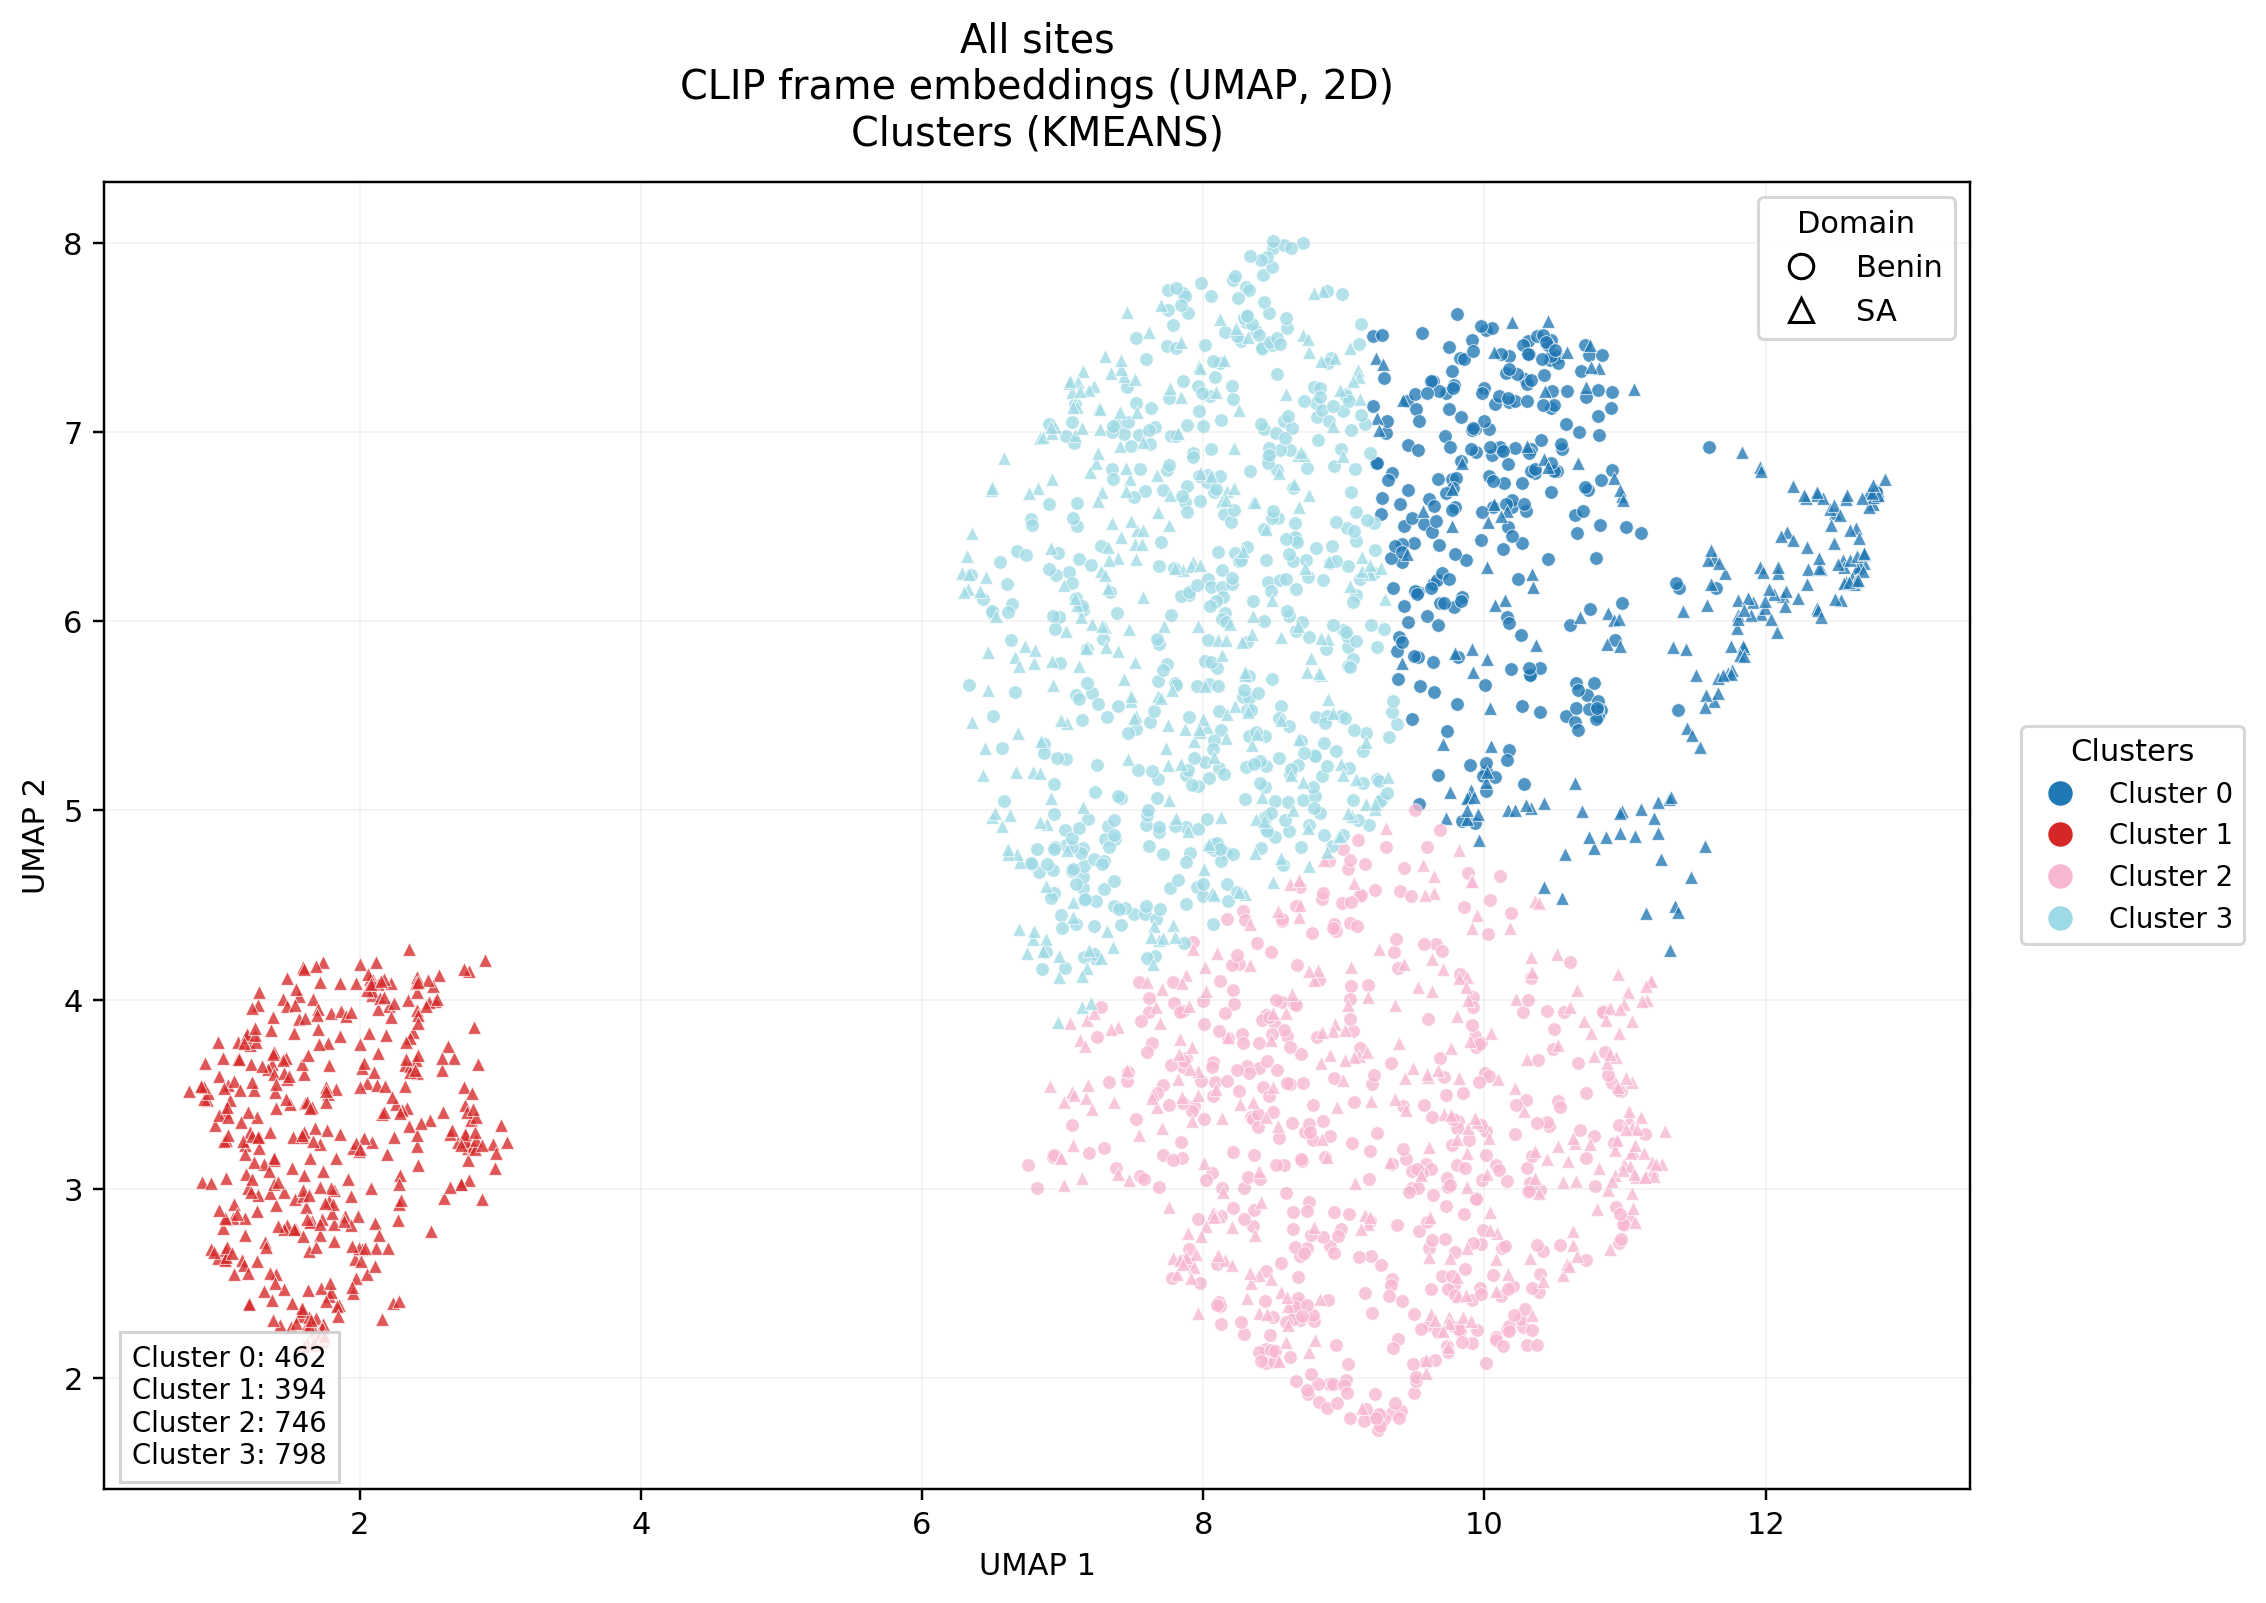

The data file committed next to this chart (first rows):
domain, patient_id, tb_label, tb_status, site_index, site_code, site_laterality, site_region, site_family, site_position, frame_index, umap_1, umap_2, cluster_id
benin, 25-128, 0, TB negative, 4, QASG, left, anterior, standard, 6, 13, 8.257, 4.186, 2
benin, 25-128, 0, TB negative, 4, QASG, left, anterior, standard, 7, 29, 8.528, 3.628, 2
benin, 25-128, 0, TB negative, 5, QLD, right, lateral, standard, 8, 19, 9.931, 3.808, 2
benin, 25-128, 0, TB negative, 5, QLD, right, lateral, standard, 8, 27, 9.855, 4.492, 2
benin, 25-128, 0, TB negative, 6, QLG, left, lateral, standard, 11, 31, 10.98, 6.095, 0
benin, 25-128, 0, TB negative, 10, QPSG, left, posterior, standard, 16, 28, 8.533, 6.547, 3
benin, 25-128, 0, TB negative, 12, APXG, left, apical, standard, 21, 21, 7.519, 5.429, 3
benin, 25-128, 0, TB negative, 12, APXG, left, apical, standard, 21, 25, 7.464, 5.41, 3
benin, 25-128, 0, TB negative, 13, QSLD, right, lateral, standard, 23, 18, 7.874, 4.505, 3
benin, 25-144, 0, TB negative, 1, QAID, right, anterior, standard, 1, 23, 7.966, 5.131, 3
benin, 25-144, 0, TB negative, 5, QLD, right, lateral, standard, 2, 4, 10.72, 2.624, 2
benin, 25-144, 0, TB negative, 5, QLD, right, lateral, standard, 2, 25, 10.44, 3.941, 2
benin, 25-144, 0, TB negative, 5, QLD, right, lateral, standard, 3, 12, 10.93, 2.904, 2
benin, 25-144, 0, TB negative, 5, QLD, right, lateral, standard, 3, 18, 10.96, 2.714, 2
benin, 25-144, 0, TB negative, 6, QLG, left, lateral, standard, 6, 6, 8.508, 5.05, 3
benin, 25-144, 0, TB negative, 6, QLG, left, lateral, standard, 6, 14, 8.709, 5.056, 3
benin, 25-144, 0, TB negative, 14, QSLG, left, lateral, standard, 13, 3, 9.391, 5.918, 0
benin, 25-147, 0, TB negative, 3, QASD, right, anterior, standard, 0, 21, 10.03, 7.014, 0
benin, 25-147, 0, TB negative, 4, QASG, left, anterior, standard, 3, 25, 8.61, 5.445, 3
benin, 25-147, 0, TB negative, 6, QLG, left, lateral, standard, 6, 27, 7.792, 3.98, 2
benin, 25-147, 0, TB negative, 8, QPIG, left, posterior, standard, 7, 9, 9.59, 4.804, 2
benin, 25-147, 0, TB negative, 10, QPSG, left, posterior, standard, 12, 8, 9.013, 1.988, 2
benin, 25-147, 0, TB negative, 10, QPSG, left, posterior, standard, 14, 20, 8.869, 3.166, 2
benin, 25-147, 0, TB negative, 10, QPSG, left, posterior, standard, 14, 30, 8.647, 2.343, 2
benin, 25-147, 0, TB negative, 11, APXD, right, apical, standard, 16, 9, 10.29, 7.281, 0
benin, 25-147, 0, TB negative, 11, APXD, right, apical, standard, 16, 12, 9.84, 6.131, 0
benin, 25-149, 0, TB negative, 2, QAIG, left, anterior, standard, 1, 0, 8.026, 4.956, 3
benin, 25-149, 0, TB negative, 5, QLD, right, lateral, standard, 4, 10, 10.42, 2.673, 2
benin, 25-149, 0, TB negative, 5, QLD, right, lateral, standard, 5, 31, 7.901, 6.139, 3
benin, 25-149, 0, TB negative, 9, QPSD, right, posterior, standard, 8, 13, 7.175, 5.855, 3
benin, 25-149, 0, TB negative, 10, QPSG, left, posterior, standard, 11, 8, 10.13, 6.384, 0
benin, 25-152, 0, TB negative, 10, QPSG, left, posterior, standard, 3, 21, 9.787, 2.488, 2
benin, 25-152, 0, TB negative, 10, QPSG, left, posterior, standard, 5, 16, 9.914, 2.186, 2
benin, 25-158, 0, TB negative, 2, QAIG, left, anterior, standard, 0, 30, 9.636, 6.198, 0
benin, 25-158, 0, TB negative, 2, QAIG, left, anterior, standard, 1, 19, 9.639, 5.628, 0
benin, 25-158, 0, TB negative, 3, QASD, right, anterior, standard, 2, 0, 9.138, 5.313, 3
benin, 25-158, 0, TB negative, 13, QSLD, right, lateral, standard, 11, 25, 8.505, 3.88, 2
benin, 25-177, 0, TB negative, 3, QASD, right, anterior, standard, 1, 11, 10.31, 7.483, 0
benin, 25-177, 0, TB negative, 3, QASD, right, anterior, standard, 1, 21, 9.911, 7.488, 0
benin, 25-177, 0, TB negative, 5, QLD, right, lateral, standard, 4, 5, 6.506, 5.499, 3
benin, 25-177, 0, TB negative, 5, QLD, right, lateral, standard, 6, 0, 9.275, 5.06, 3
benin, 25-177, 0, TB negative, 6, QLG, left, lateral, standard, 8, 0, 10.91, 6.798, 0
benin, 25-177, 0, TB negative, 6, QLG, left, lateral, standard, 8, 13, 10.83, 6.746, 0
benin, 25-177, 0, TB negative, 6, QLG, left, lateral, standard, 9, 5, 11.01, 6.496, 0
benin, 25-177, 0, TB negative, 7, QPID, right, posterior, standard, 11, 23, 10.58, 7.218, 0
benin, 25-177, 0, TB negative, 8, QPIG, left, posterior, standard, 13, 4, 10.82, 6.51, 0
benin, 25-177, 0, TB negative, 8, QPIG, left, posterior, standard, 14, 18, 10.67, 7.001, 0
benin, 25-177, 0, TB negative, 8, QPIG, left, posterior, standard, 15, 2, 11.12, 6.466, 0
benin, 25-177, 0, TB negative, 9, QPSD, right, posterior, standard, 16, 5, 9.177, 4.922, 3
benin, 25-177, 0, TB negative, 9, QPSD, right, posterior, standard, 16, 21, 9.842, 4.946, 0
benin, 25-177, 0, TB negative, 10, QPSG, left, posterior, standard, 19, 2, 8.448, 2.077, 2
benin, 25-177, 0, TB negative, 10, QPSG, left, posterior, standard, 19, 22, 7.297, 3.214, 2
benin, 25-177, 0, TB negative, 10, QPSG, left, posterior, standard, 20, 12, 8.463, 6.21, 3
benin, 25-177, 0, TB negative, 10, QPSG, left, posterior, standard, 20, 15, 8.545, 6.217, 3
benin, 25-177, 0, TB negative, 11, APXD, right, apical, standard, 22, 11, 7.301, 4.848, 3
benin, 25-177, 0, TB negative, 11, APXD, right, apical, standard, 22, 30, 7.389, 6.041, 3
benin, 25-177, 0, TB negative, 14, QSLG, left, lateral, standard, 26, 25, 9.411, 6.311, 0
benin, 25-200, 0, TB negative, 1, QAID, right, anterior, standard, 1, 27, 10.3, 2.174, 2
benin, 25-200, 0, TB negative, 1, QAID, right, anterior, standard, 2, 30, 9.717, 2.733, 2
benin, 25-200, 0, TB negative, 2, QAIG, left, anterior, standard, 5, 30, 8.874, 5.852, 3
... 2,340 more rows
